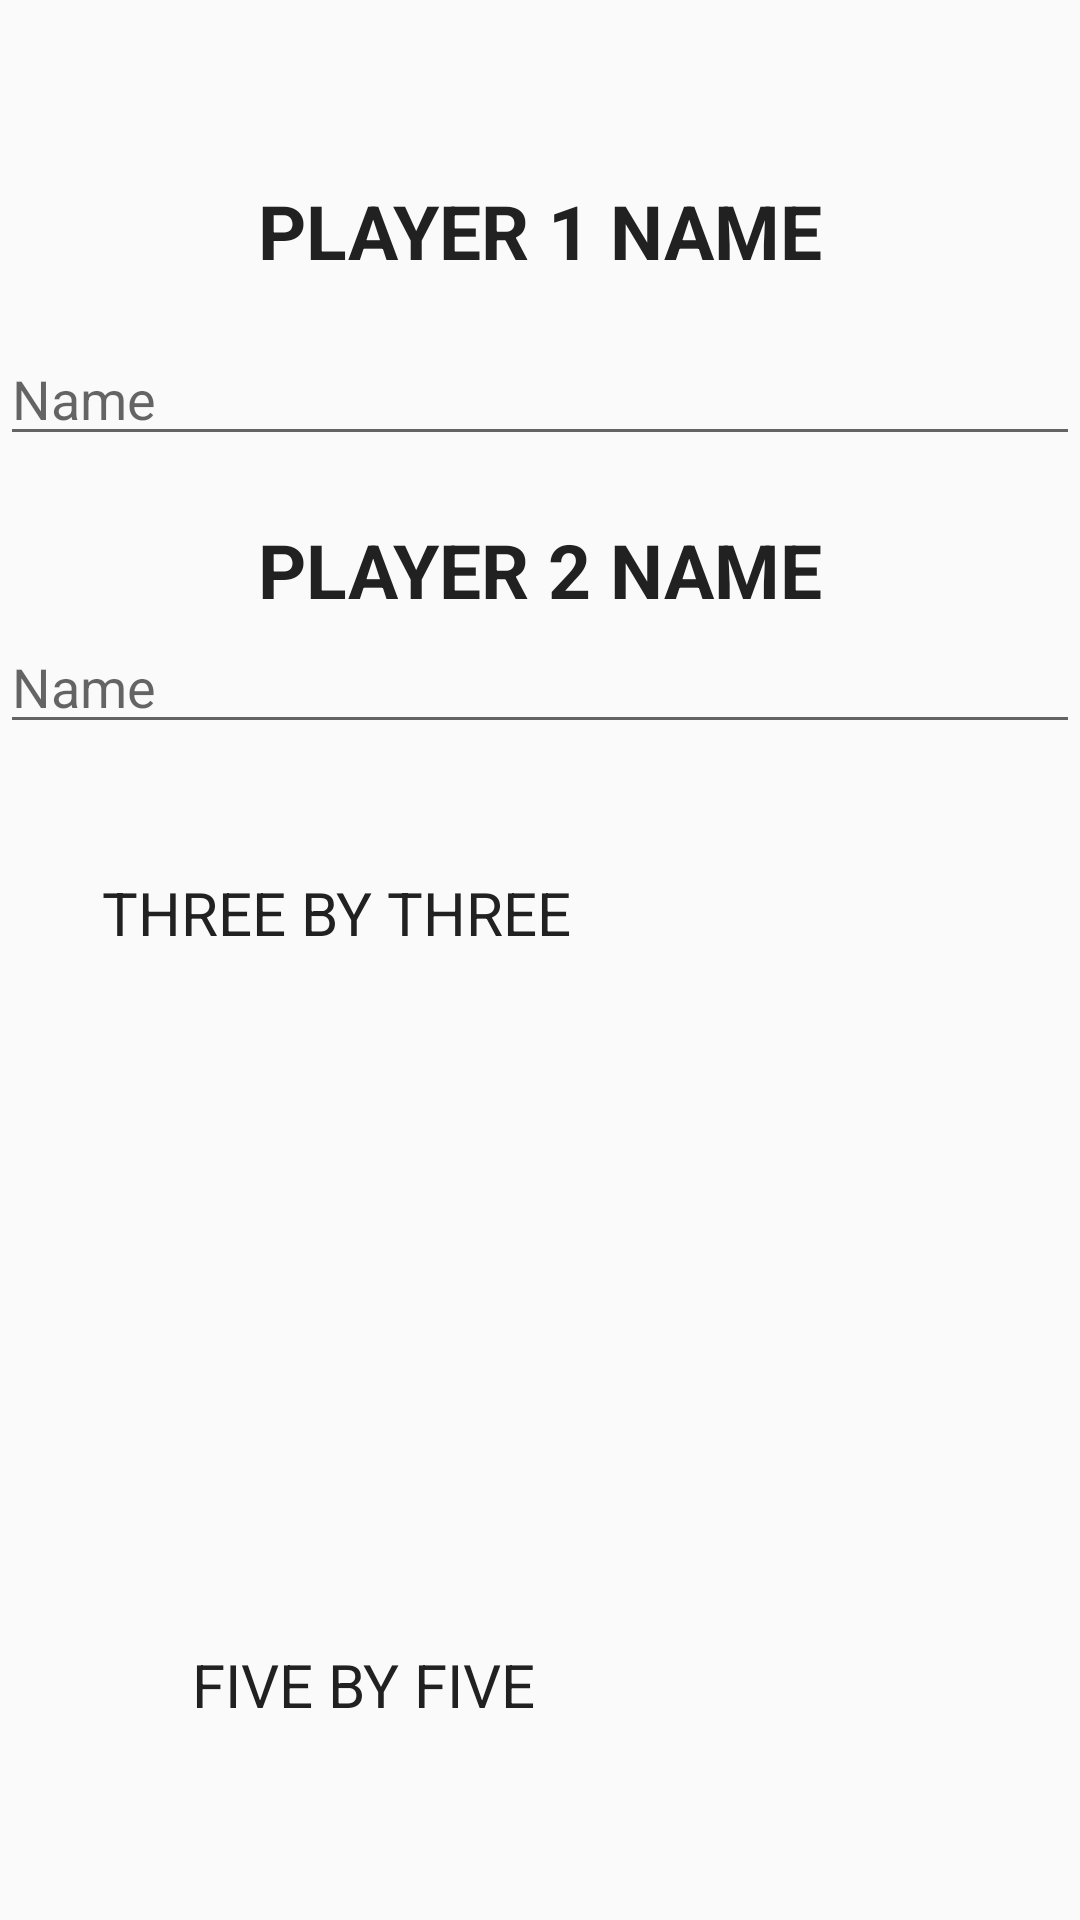

Reconstruct the res/layout file that produces this screen, plus the resources it refers to.
<!-- AndroidManifest.xml: application theme AppTheme -->
<!-- res/layout/activity_multiplayer.xml -->
<?xml version="1.0" encoding="utf-8"?>
<RelativeLayout xmlns:android="http://schemas.android.com/apk/res/android"
    xmlns:app="http://schemas.android.com/apk/res-auto"
    xmlns:tools="http://schemas.android.com/tools"
    android:layout_width="match_parent"
    android:layout_height="match_parent"
    tools:context="com.example.android.tictactoe.multiplayer">

    <TextView
        android:layout_width="wrap_content"
        android:layout_height="wrap_content"
        android:layout_alignParentTop="true"
        android:layout_centerHorizontal="true"
        android:layout_marginTop="60dp"
        android:textSize="25sp"
        android:textColor="#212121"
        android:textStyle="bold"
        android:text="@string/text"
        android:id="@+id/txtplayer"/>

    <EditText
        android:id="@+id/p1"
        android:layout_width="match_parent"
        android:layout_height="wrap_content"
        android:layout_alignParentLeft="true"
        android:layout_alignParentStart="true"
        android:layout_below="@+id/txtplayer"
        android:layout_marginTop="17dp"
        android:hint="@string/hint"
        android:inputType="textCapWords" />

    <TextView
        android:id="@+id/txtplayer2"
        android:layout_width="wrap_content"
        android:layout_height="wrap_content"
        android:layout_alignLeft="@+id/txtplayer"
        android:layout_alignStart="@+id/txtplayer"
        android:layout_below="@+id/p1"
        android:layout_marginTop="21dp"
        android:text="@string/text2"
        android:textColor="#212121"
        android:textSize="25sp"
        android:textStyle="bold" />

    <EditText
        android:id="@+id/p2"
        android:layout_width="match_parent"
        android:layout_height="wrap_content"
        android:layout_alignParentLeft="true"
        android:layout_alignParentStart="true"
        android:layout_below="@+id/txtplayer2"
        android:hint="@string/hint"
        android:inputType="textCapWords" />

    <TextView
        android:id="@+id/txtbythree"
        android:layout_width="wrap_content"
        android:layout_height="wrap_content"
        android:layout_alignBaseline="@+id/mthree"
        android:layout_alignBottom="@+id/mthree"
        android:layout_alignParentLeft="true"
        android:layout_alignParentStart="true"
        android:layout_marginLeft="34dp"
        android:layout_marginStart="34dp"
        android:text="@string/text3"
        android:textColor="#212121"
        android:textSize="20sp" />

    <Button
        android:id="@+id/mfive"
        android:layout_width="80dp"
        android:layout_height="80dp"
        android:layout_alignParentBottom="true"
        android:layout_marginBottom="27dp"
        android:layout_marginLeft="21dp"
        android:layout_marginStart="21dp"
        android:layout_toEndOf="@+id/txtbyfive"
        android:layout_toRightOf="@+id/txtbyfive"
        android:background="@drawable/arrow"
        android:paddingTop="60dp" />

    <TextView
        android:id="@+id/txtbyfive"
        android:layout_width="wrap_content"
        android:layout_height="wrap_content"
        android:layout_alignEnd="@+id/txtbythree"
        android:layout_alignParentBottom="true"
        android:layout_alignRight="@+id/txtbythree"
        android:layout_marginBottom="65dp"
        android:layout_marginEnd="12dp"
        android:layout_marginRight="12dp"
        android:text="@string/text4"
        android:textColor="#212121"
        android:textSize="20sp" />

    <Button
        android:id="@+id/mthree"
        android:layout_width="80dp"
        android:layout_height="80dp"
        android:layout_alignLeft="@+id/mfive"
        android:layout_alignStart="@+id/mfive"
        android:layout_below="@+id/txtplayer2"
        android:layout_marginTop="60dp"
        android:background="@drawable/arrow" />


</RelativeLayout>
<!-- resources referenced by this layout -->
<resources>
  <string name="hint">Name</string>
  <string name="text">PLAYER 1 NAME</string>
  <string name="text2">PLAYER 2 NAME</string>
  <string name="text3">THREE BY THREE</string>
  <string name="text4">FIVE BY FIVE</string>
  <style name="AppTheme" parent="Theme.AppCompat.Light.DarkActionBar">
          
          <item name="colorPrimary">#212121</item>
          <item name="colorPrimaryDark">#fafafa</item>
          <item name="colorAccent">@color/colorAccent</item>
      </style>
  <!-- not gathered from this repository: default colours our renderer supplied (Android Studio template values) -->
  <color name="colorAccent">#FF03DAC5</color>
</resources>
